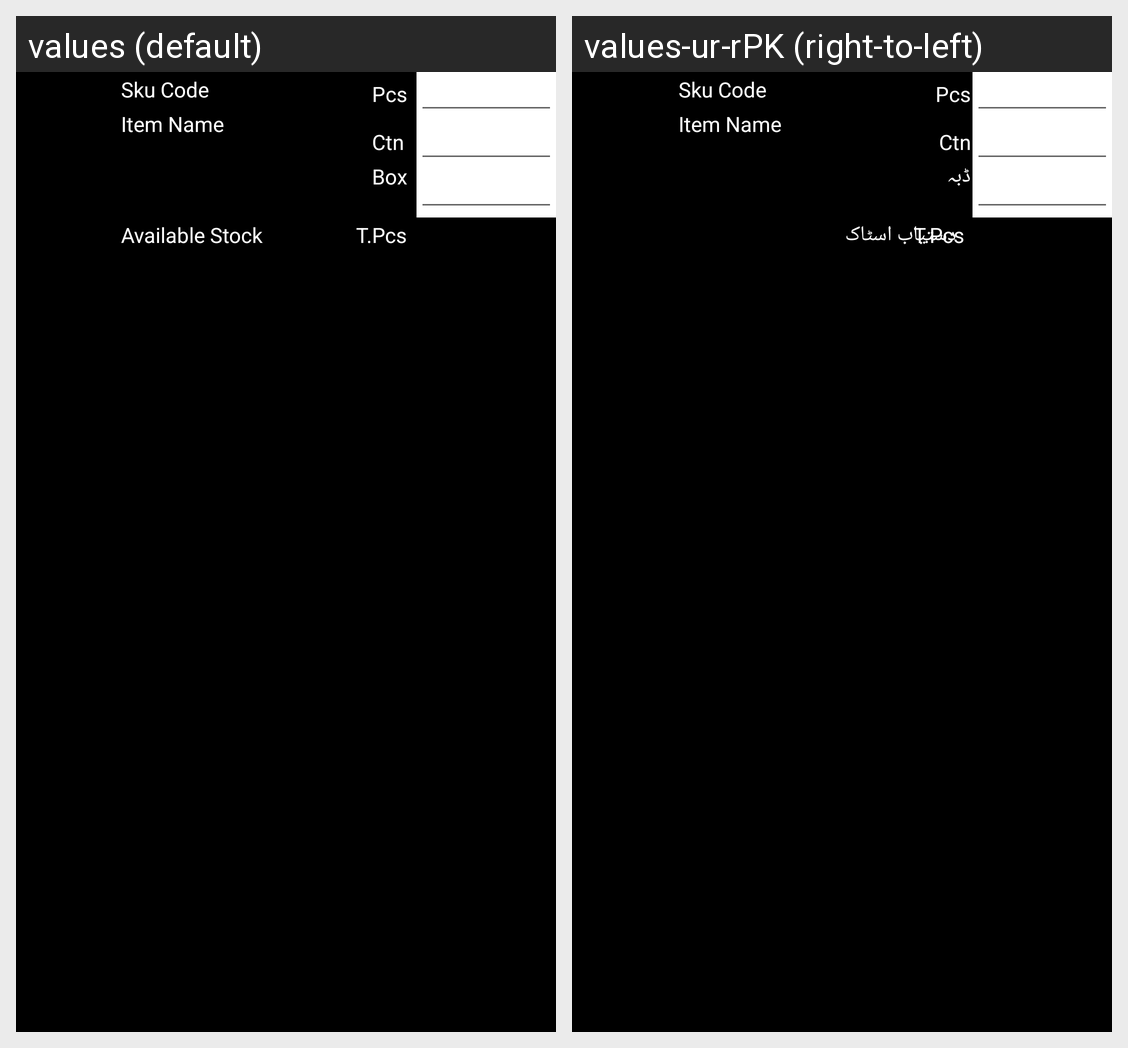

The same Android screen rendered under two of its app's locales, left to right. List the strings drawn on it with the default value and each locale's translation.
Android screen res/layout/layout.xml rendered under 2 locales, left to right: values (default), values-ur-rPK (right-to-left). Device: Nexus 5 (rendered at 1080×1920; each locale shown at half size, 540×960, under a caption strip naming it); theme Theme.DropDownSectionRecyclerView.
Strings drawn on this screen, with the default value and each locale's value (text and hints the layout hard-codes, and strings that could not be matched under every locale, appear in the picture but are not listed):

available_stock
  values: Available Stock
  values-ur-rPK: دستیاب اسٹاک

box
  values: Box
  values-ur-rPK: ڈبہ
